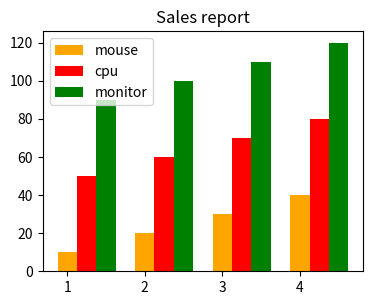

Here is the Python script that generated this plot:
import numpy as np
import matplotlib.pyplot as plt
sales=np.array([[10,20,30,40],[50,60,70,80],[90,100,110,120]])
#city=np.array(["vns","mrt","gzp","sln"])
fig=plt.figure()
ax=fig.add_axes([0.1,0.1,0.5,0.5])
'''sales=np.array([10,20,30,40])
ax.pie(sales,labels=city,autopct="%1.3f%%")
ax.set_title("Sales report")'''
city=np.array([1,2,3,4])
ax.bar(city+0.00,sales[0],color="orange",width=0.25)
ax.bar(city+0.25,sales[1],color="red",width=0.25)
ax.bar(city+0.50,sales[2],color="green",width=0.25)
ax.legend(["mouse","cpu","monitor"])
ax.set_title("Sales report")

plt.show()
